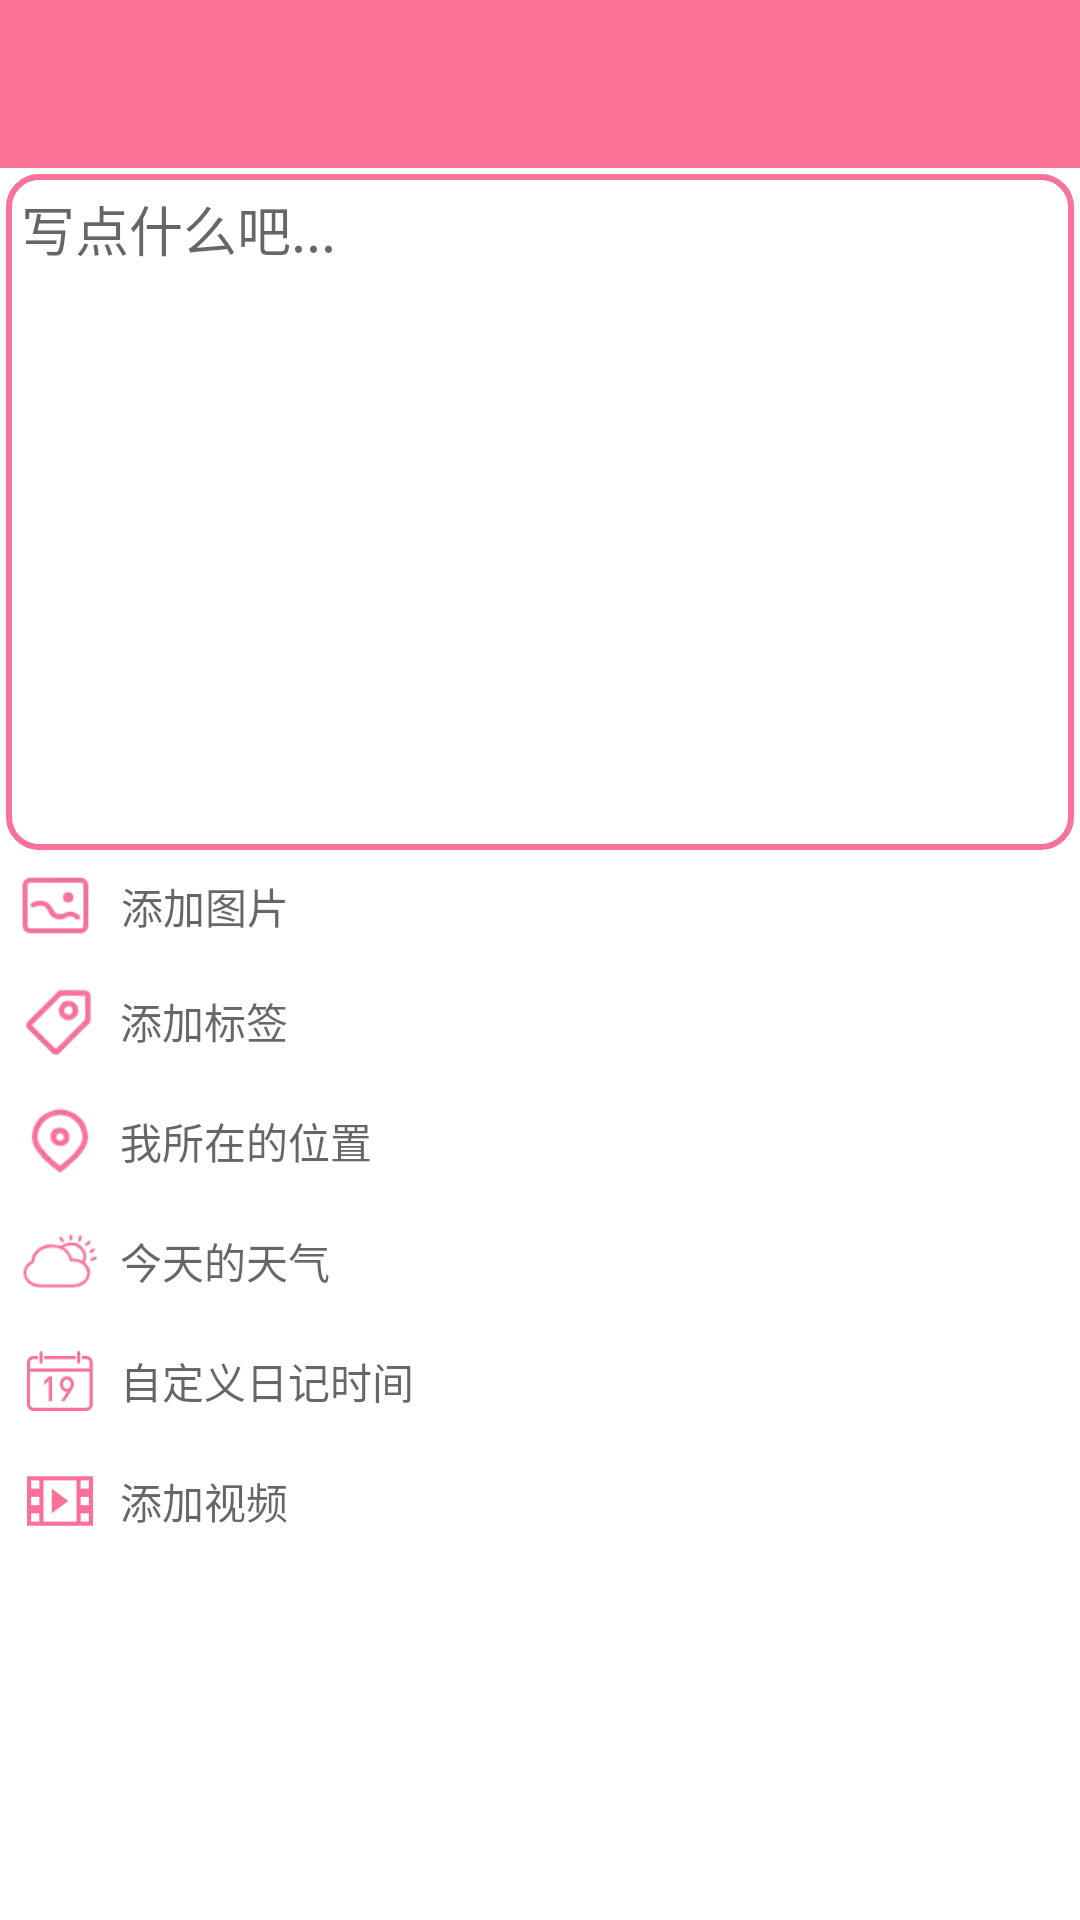

Write the Android layout XML for this screen, with the resource values it uses.
<!-- AndroidManifest.xml: application theme Theme.消消乐 -->
<!-- res/layout/activity_keep_diary.xml -->
<?xml version="1.0" encoding="utf-8"?>
<androidx.constraintlayout.widget.ConstraintLayout xmlns:android="http://schemas.android.com/apk/res/android"
    xmlns:app="http://schemas.android.com/apk/res-auto"
    xmlns:tools="http://schemas.android.com/tools"
    android:layout_width="match_parent"
    android:layout_height="match_parent"
    tools:context=".activity.KeepDiaryActivity">
    <androidx.appcompat.widget.Toolbar
        android:id="@+id/keep_diary_toolbar"
        android:layout_width="match_parent"
        android:layout_height="?attr/actionBarSize"
        app:layout_collapseMode="pin"
        app:layout_constraintTop_toTopOf="parent"
        android:background="?attr/colorPrimary"/>
    <ScrollView
        android:layout_width="match_parent"
        android:layout_height="0dp"
        app:layout_constraintVertical_weight="1"
        app:layout_constraintTop_toBottomOf="@+id/keep_diary_toolbar"
        app:layout_constraintBottom_toBottomOf="parent">
        <androidx.constraintlayout.widget.ConstraintLayout
            android:layout_width="match_parent"
            android:layout_height="match_parent">
            <EditText
                android:id="@+id/keep_diary_input"
                android:layout_width="match_parent"
                android:layout_height="wrap_content"
                android:minLines="10"
                android:maxLines="10"
                android:layout_margin="2dp"
                android:padding="5dp"
                android:background="@drawable/edge"
                app:layout_constraintTop_toTopOf="parent"
                android:gravity="start"
                android:scrollbars="vertical"
                android:hint="写点什么吧..." />
            <androidx.recyclerview.widget.RecyclerView
                android:id="@+id/keep_diary_pic_area"
                android:layout_width="match_parent"
                android:layout_height="wrap_content"
                app:layout_constraintTop_toBottomOf="@+id/keep_diary_input"/>

            <ImageView
                android:id="@+id/keep_diary_btn_image"
                android:layout_width="37dp"
                android:layout_height="37dp"
                android:src="@drawable/ic_image"
                app:layout_constraintLeft_toLeftOf="parent"
                app:layout_constraintTop_toBottomOf="@+id/keep_diary_pic_area"
                android:padding="5dp"/>
            <TextView
                android:id="@+id/keep_diary_btn_image_tip"
                android:layout_width="0dp"
                android:layout_height="wrap_content"
                app:layout_constraintHorizontal_weight="1"
                app:layout_constraintTop_toTopOf="@+id/keep_diary_btn_image"
                app:layout_constraintBottom_toBottomOf="@+id/keep_diary_btn_image"
                app:layout_constraintLeft_toRightOf="@+id/keep_diary_btn_image"
                app:layout_constraintRight_toRightOf="parent"
                android:paddingRight="8dp"
                android:hint=" 添加图片"/>
            <ImageView
                android:id="@+id/keep_diary_btn_label"
                android:layout_width="40dp"
                android:layout_height="40dp"
                android:src="@drawable/ic_label"
                app:layout_constraintLeft_toLeftOf="parent"
                app:layout_constraintTop_toBottomOf="@id/keep_diary_btn_image"
                android:padding="5dp"/>
            <TextView
                android:id="@+id/keep_diary_label"
                android:layout_width="0dp"
                android:layout_height="wrap_content"
                app:layout_constraintHorizontal_weight="1"
                app:layout_constraintTop_toTopOf="@+id/keep_diary_btn_label"
                app:layout_constraintBottom_toBottomOf="@+id/keep_diary_btn_label"
                app:layout_constraintLeft_toRightOf="@+id/keep_diary_btn_label"
                app:layout_constraintRight_toRightOf="parent"
                android:textColor="?attr/colorPrimary"
                android:paddingRight="5dp"
                android:hint="添加标签"/>
            <ImageView
                android:id="@+id/keep_diary_btn_location"
                android:layout_width="40dp"
                android:layout_height="40dp"
                android:src="@drawable/ic_location"
                app:layout_constraintLeft_toLeftOf="parent"
                app:layout_constraintTop_toBottomOf="@id/keep_diary_btn_label"
                android:padding="5dp"/>
            <TextView
                android:id="@+id/keep_diary_location"
                android:layout_width="0dp"
                android:layout_height="wrap_content"
                app:layout_constraintHorizontal_weight="1"
                app:layout_constraintTop_toTopOf="@+id/keep_diary_btn_location"
                app:layout_constraintBottom_toBottomOf="@+id/keep_diary_btn_location"
                app:layout_constraintLeft_toRightOf="@+id/keep_diary_btn_location"
                app:layout_constraintRight_toRightOf="parent"
                android:paddingRight="5dp"
                android:hint="我所在的位置"/>
            <ImageView
                android:id="@+id/keep_diary_btn_weather"
                android:layout_width="40dp"
                android:layout_height="40dp"
                android:src="@drawable/ic_weather"
                app:layout_constraintLeft_toLeftOf="parent"
                app:layout_constraintTop_toBottomOf="@id/keep_diary_btn_location"
                android:padding="5dp"/>
            <TextView
                android:id="@+id/keep_diary_weather"
                android:layout_width="0dp"
                android:layout_height="wrap_content"
                app:layout_constraintHorizontal_weight="1"
                app:layout_constraintTop_toTopOf="@+id/keep_diary_btn_weather"
                app:layout_constraintBottom_toBottomOf="@+id/keep_diary_btn_weather"
                app:layout_constraintLeft_toRightOf="@+id/keep_diary_btn_weather"
                app:layout_constraintRight_toRightOf="parent"
                android:paddingRight="5dp"
                android:hint="今天的天气"/>

            <ImageView
                android:id="@+id/keep_diary_btn_date"
                android:layout_width="40dp"
                android:layout_height="40dp"
                android:src="@drawable/ic_date"
                app:layout_constraintLeft_toLeftOf="parent"
                app:layout_constraintTop_toBottomOf="@id/keep_diary_btn_weather"
                android:padding="9dp"/>
            <TextView
                android:id="@+id/keep_diary_date"
                android:layout_width="0dp"
                android:layout_height="wrap_content"
                app:layout_constraintHorizontal_weight="1"
                app:layout_constraintTop_toTopOf="@+id/keep_diary_btn_date"
                app:layout_constraintBottom_toBottomOf="@+id/keep_diary_btn_date"
                app:layout_constraintLeft_toRightOf="@+id/keep_diary_btn_date"
                app:layout_constraintRight_toRightOf="parent"
                android:paddingRight="5dp"
                android:hint="自定义日记时间"/>
            <ImageView
                android:id="@+id/keep_diary_btn_video"
                android:layout_width="40dp"
                android:layout_height="40dp"
                android:src="@drawable/ic_video"
                app:layout_constraintLeft_toLeftOf="parent"
                app:layout_constraintTop_toBottomOf="@id/keep_diary_btn_date"
                android:padding="9dp"/>
            <TextView
                android:id="@+id/keep_diary_video_tip"
                android:layout_width="0dp"
                android:layout_height="wrap_content"
                app:layout_constraintHorizontal_weight="1"
                app:layout_constraintTop_toTopOf="@+id/keep_diary_btn_video"
                app:layout_constraintBottom_toBottomOf="@+id/keep_diary_btn_video"
                app:layout_constraintLeft_toRightOf="@+id/keep_diary_btn_video"
                app:layout_constraintRight_toRightOf="parent"
                android:paddingRight="5dp"
                android:hint="添加视频"/>
            
            <androidx.recyclerview.widget.RecyclerView
                android:id="@+id/keep_diary_video_area"
                android:layout_width="match_parent"
                android:layout_height="wrap_content"
                app:layout_constraintTop_toBottomOf="@+id/keep_diary_btn_video"/>
        </androidx.constraintlayout.widget.ConstraintLayout>
    </ScrollView>
</androidx.constraintlayout.widget.ConstraintLayout>
<!-- resources referenced by this layout -->
<resources>
  <!-- drawable edge (drawable) -->
  <?xml version="1.0" encoding="utf-8"?>
  <shape xmlns:android="http://schemas.android.com/apk/res/android">
      
  
      
      <corners android:topLeftRadius="10dp"
          android:topRightRadius="10dp"
          android:bottomRightRadius="10dp"
          android:bottomLeftRadius="10dp"/>
      
      <stroke android:width="2dp" android:color="?attr/colorPrimary" />
  </shape>
  <!-- drawable ic_date: webp bitmap (drawable, 1510 bytes) -->
  <!-- drawable ic_image: webp bitmap (drawable, 1064 bytes) -->
  <!-- drawable ic_label: png bitmap (drawable, 1832 bytes) -->
  <!-- drawable ic_location: png bitmap (drawable, 2197 bytes) -->
  <!-- drawable ic_video: webp bitmap (drawable, 212 bytes) -->
  <!-- drawable ic_weather: webp bitmap (drawable, 838 bytes) -->
  <style name="Theme.消消乐" parent="Theme.MaterialComponents.DayNight.NoActionBar">
          
          <item name="colorPrimary">#FA7298</item>
          <item name="colorPrimaryVariant">#F84879</item>
          <item name="colorOnPrimary">@color/white</item>
          
          <item name="colorSecondary">@color/teal_200</item>
          <item name="colorSecondaryVariant">@color/teal_700</item>
          <item name="colorOnSecondary">#314047</item>
          
          <item name="android:statusBarColor" tools:targetApi="l">?attr/colorPrimaryVariant</item>
          
      </style>
  <!-- not gathered from this repository: default colours our renderer supplied (Android Studio template values) -->
  <color name="teal_200">#FF03DAC5</color>
  <color name="teal_700">#FF018786</color>
  <color name="white">#FFFFFFFF</color>
</resources>
